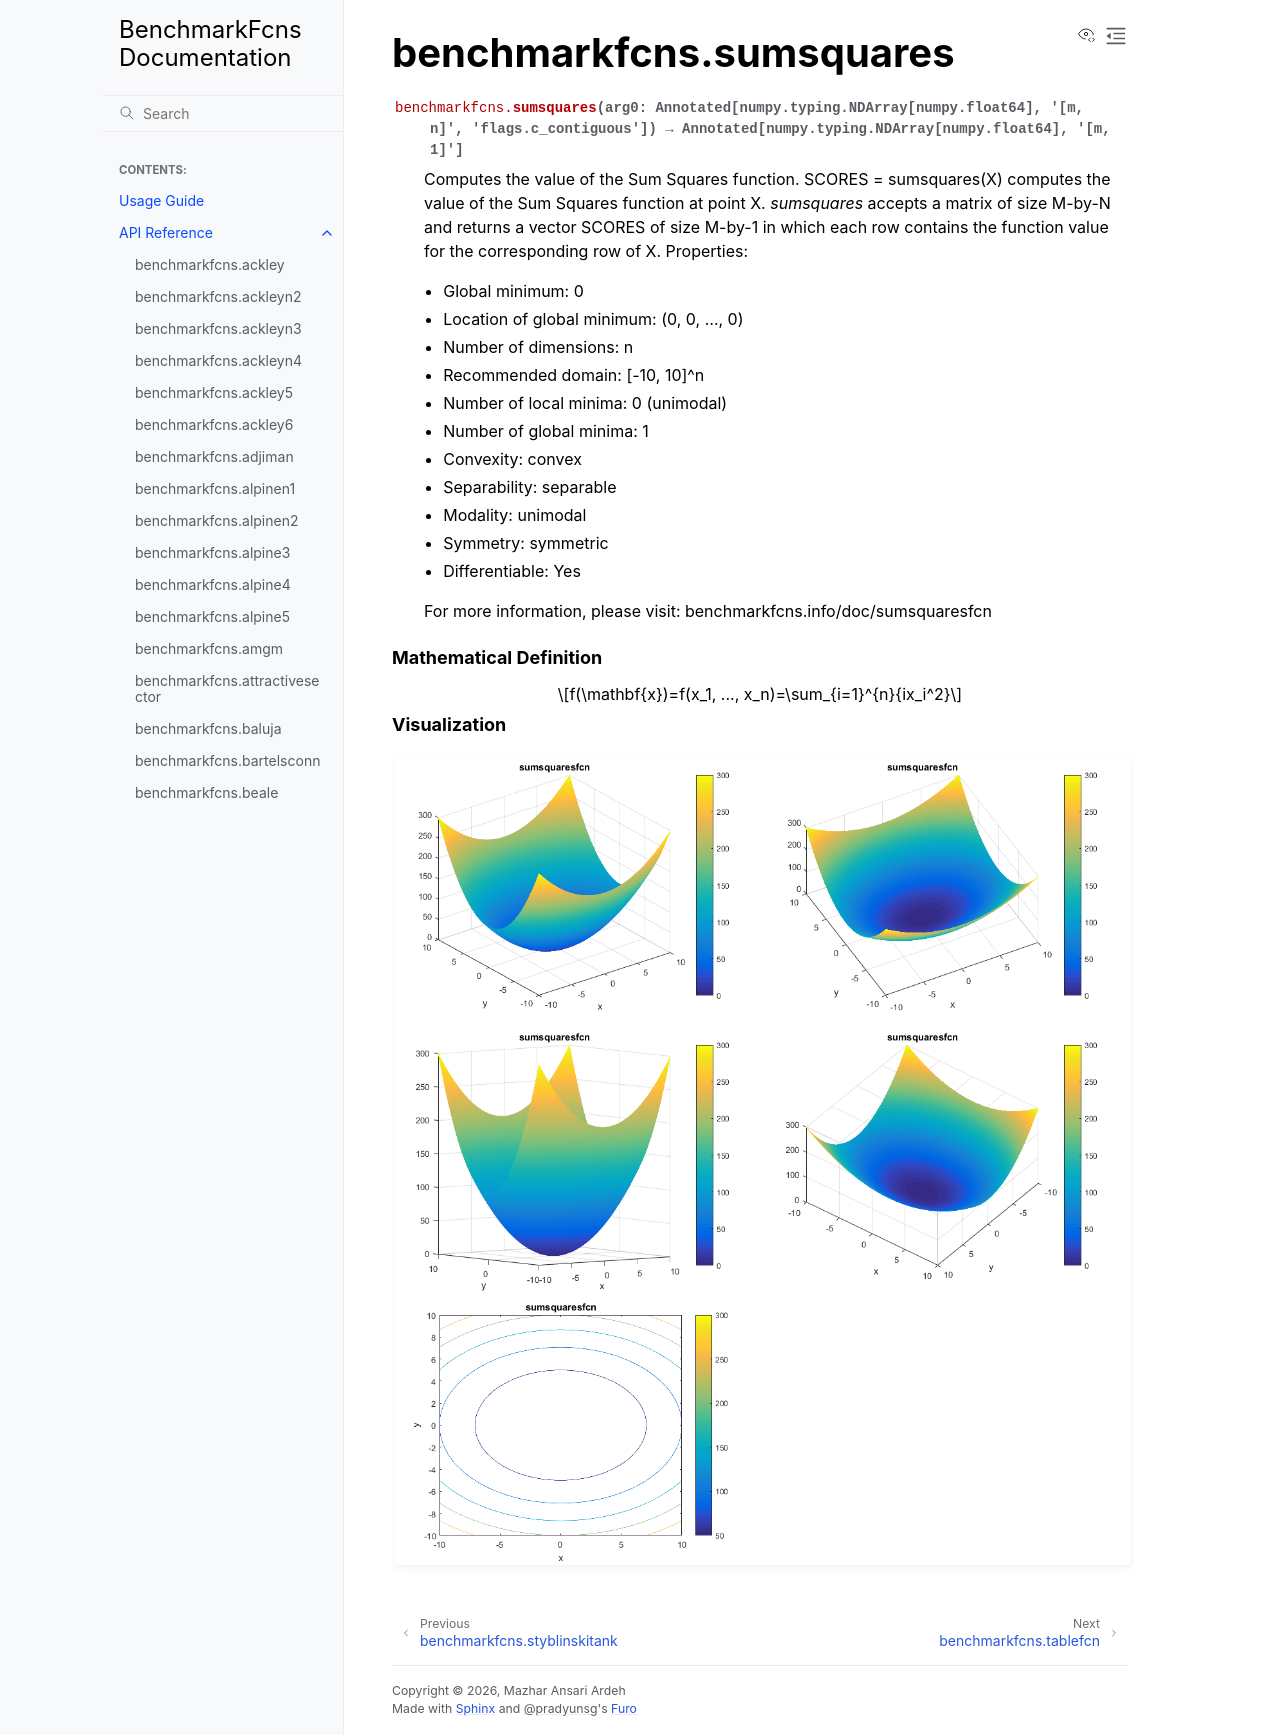

repository: mazhar-ansari-ardeh/BenchmarkFcns · page: generated/benchmarkfcns.sumsquares.html · generator: sphinx

benchmarkfcns.sumsquares
========================

.. currentmodule:: benchmarkfcns

.. autofunction:: sumsquares

.. raw:: html

   <div style="clear: both"></div>



.. rubric:: Mathematical Definition

.. math::

   f(\mathbf{x})=f(x_1, ..., x_n)=\sum_{i=1}^{n}{ix_i^2}

.. rubric:: Visualization

.. function-plots:: benchmarkfcns.sumsquares
